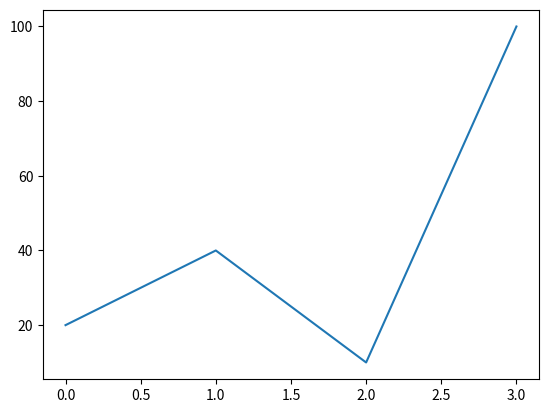

Reproduce this figure in Python.
# x Eksenindeki Degeri y Eksenindeki Karsiligini Alarak Grafik Goruntusunu Hesapliyoruz

import matplotlib.pyplot as matplot

x=[0,1,2,3]
y=[20,40,10,100]

fig, graphic= matplot.subplots()

# Verilen x ve y Ekseni Degerlerine Gore plot Komutu Ile Grafik Cizimini Yapiyoruz
graphic.plot(x, y)

# Cizilen Grafik Gosteriliyor
matplot.show()